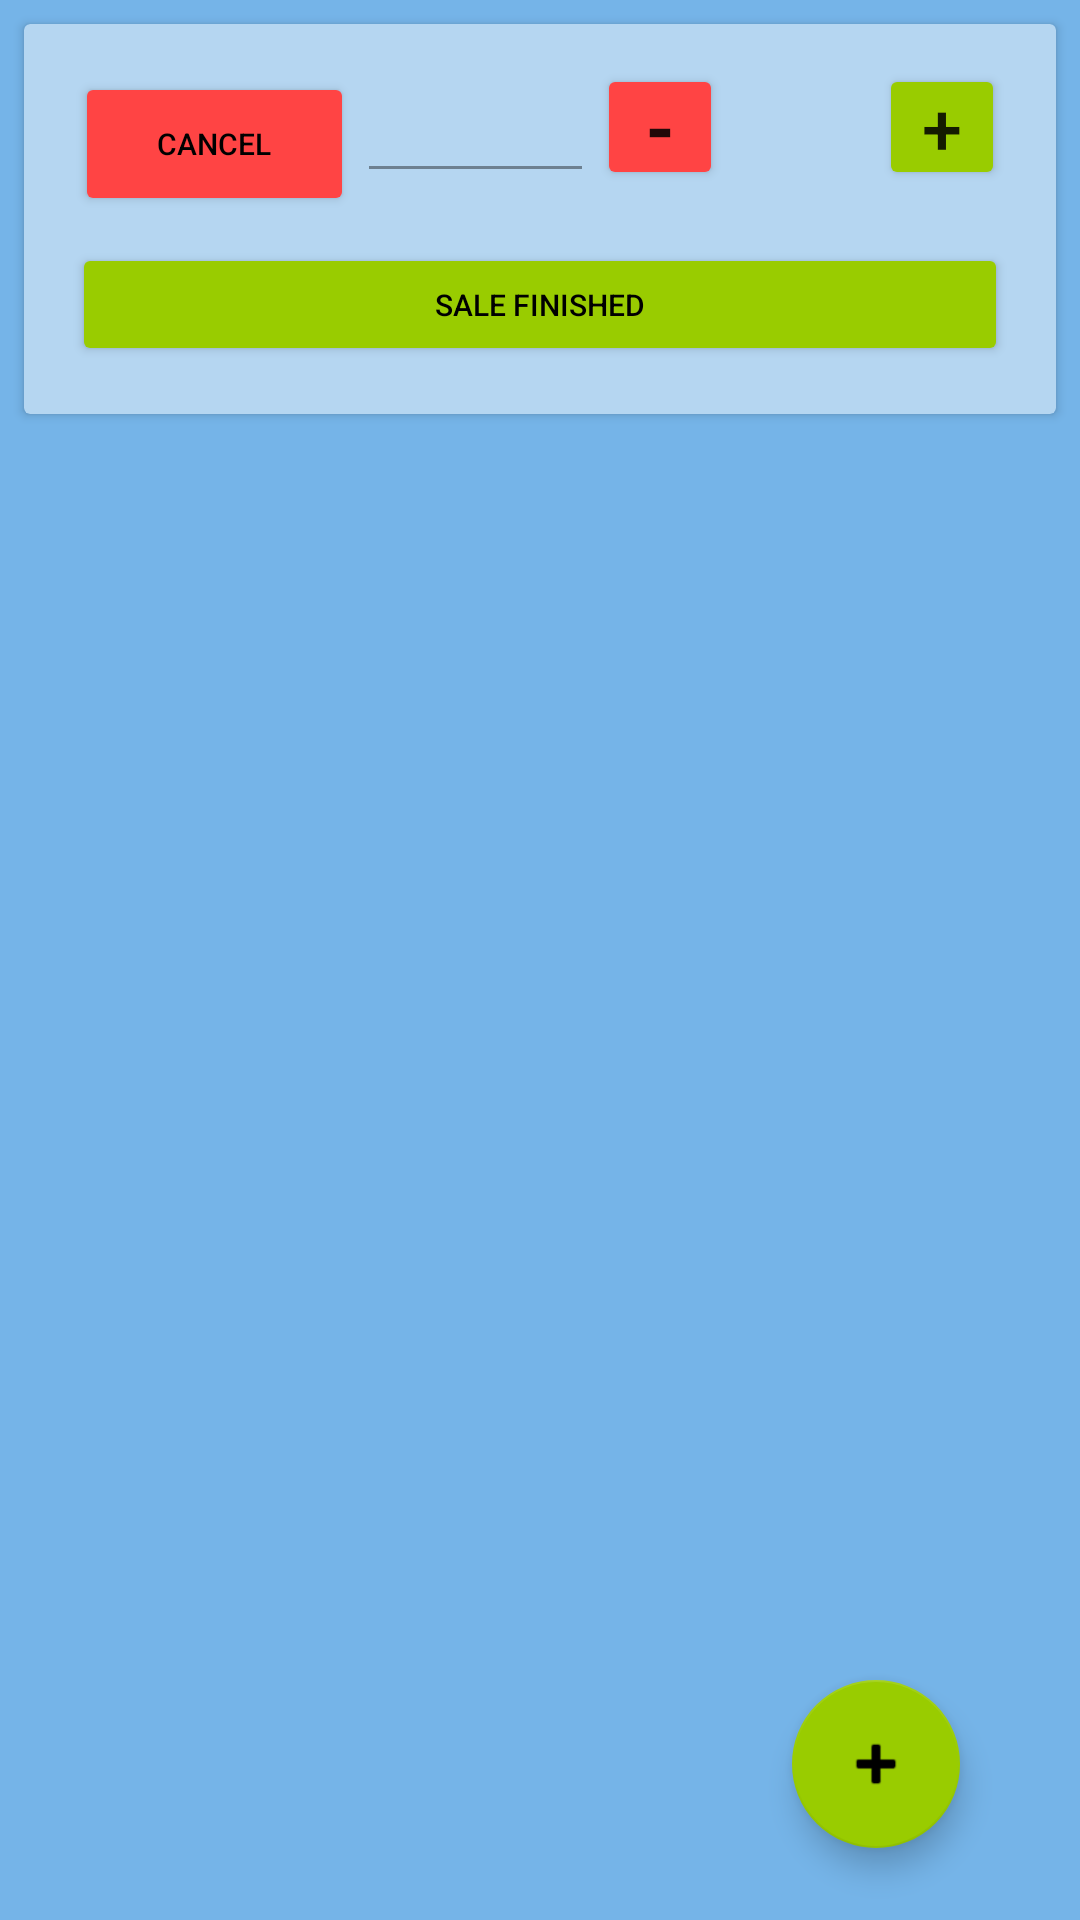

Layout XML and referenced resources for this Android screen:
<!-- AndroidManifest.xml: application theme Theme.BarAdmin -->
<!-- res/layout/fragment_ticket.xml -->
<?xml version="1.0" encoding="utf-8"?>
<androidx.constraintlayout.widget.ConstraintLayout xmlns:android="http://schemas.android.com/apk/res/android"
    xmlns:app="http://schemas.android.com/apk/res-auto"
    xmlns:tools="http://schemas.android.com/tools"
    style="@style/recycler_view"
    android:layout_width="match_parent"
    android:layout_height="match_parent"
    android:theme="@style/ThemeOverlay.BarAdmin.FullscreenContainer"
    tools:context=".ui.Ticket.TicketFragment">

    <androidx.cardview.widget.CardView
        android:id="@+id/cardView"
        style="@style/card"
        android:layout_width="0dp"
        android:layout_height="130dp"
        android:visibility="visible"
        app:layout_constraintEnd_toEndOf="parent"
        app:layout_constraintHorizontal_bias="1.0"
        app:layout_constraintStart_toStartOf="parent"
        app:layout_constraintTop_toTopOf="parent">

        <androidx.constraintlayout.widget.ConstraintLayout
            android:layout_width="match_parent"
            android:layout_height="match_parent">

            <Button
                android:id="@+id/btnMinus"
                android:layout_width="42dp"
                android:layout_height="42dp"
                android:backgroundTint="@color/red"
                android:insetTop="0dp"
                android:insetBottom="0dp"
                android:padding="0dp"
                android:text="@string/minus"
                android:textSize="24sp"
                android:textStyle="bold"
                app:iconPadding="0dp"
                app:layout_constraintBaseline_toBaselineOf="@+id/edtPrice"
                app:layout_constraintEnd_toStartOf="@+id/edtQuantity"
                app:layout_constraintHorizontal_bias="0.5"
                app:layout_constraintStart_toEndOf="@+id/edtPrice" />

            <EditText
                android:id="@id/edtPrice"
                android:layout_width="79dp"
                android:layout_height="wrap_content"
                android:autofillHints=""
                android:backgroundTint="@color/black_overlay"
                android:digits="0123456789,."
                android:ems="10"
                android:gravity="center_horizontal"
                android:inputType="numberDecimal"
                android:textColor="@color/black"
                android:textSize="@dimen/text20sp"
                android:textStyle="bold"
                app:layout_constraintBaseline_toBaselineOf="@+id/btnBack"
                app:layout_constraintEnd_toStartOf="@+id/btnMinus"
                app:layout_constraintHorizontal_bias="0.5"
                app:layout_constraintStart_toEndOf="@+id/btnBack"
                tools:ignore="LabelFor"
                tools:text="17,25" />

            <TextView
                android:id="@+id/edtQuantity"
                android:layout_width="50dp"
                android:layout_height="wrap_content"
                android:autofillHints=""
                android:backgroundTint="@color/black_overlay"
                android:ems="10"
                android:gravity="center_horizontal"
                android:inputType="number"
                android:textColor="@color/black"
                android:textColorHint="#455A64"
                android:textSize="@dimen/text20sp"
                android:textStyle="bold"
                app:layout_constraintBaseline_toBaselineOf="@+id/btnMinus"
                app:layout_constraintEnd_toStartOf="@+id/btnPlus"
                app:layout_constraintHorizontal_bias="0.5"
                app:layout_constraintStart_toEndOf="@+id/btnMinus"
                tools:ignore="LabelFor,TouchTargetSizeCheck"
                tools:text="x2" />

            <Button
                android:id="@+id/btnEnd"
                android:layout_width="0dp"
                android:layout_height="41dp"
                android:layout_marginStart="16dp"
                android:layout_marginEnd="16dp"
                android:layout_marginBottom="16dp"
                android:backgroundTint="@color/green"
                android:text="@string/sale_finished"
                android:textColor="@color/black"
                android:textSize="10sp"
                app:layout_constraintBottom_toBottomOf="parent"
                app:layout_constraintEnd_toEndOf="parent"
                app:layout_constraintStart_toStartOf="parent" />

            <Button
                android:id="@+id/btnBack"
                android:layout_width="93dp"
                android:layout_height="wrap_content"
                android:layout_marginStart="16dp"
                android:layout_marginTop="16dp"
                android:backgroundTint="@color/red"
                android:text="@string/cancel"
                android:textColor="@color/black"
                android:textSize="10sp"
                app:cornerRadius="15dp"
                app:layout_constraintEnd_toStartOf="@+id/edtPrice"
                app:layout_constraintHorizontal_bias="0.5"
                app:layout_constraintStart_toStartOf="parent"
                app:layout_constraintTop_toTopOf="parent" />

            <Button
                android:id="@+id/btnPlus"
                android:layout_width="42dp"
                android:layout_height="42dp"
                android:layout_marginEnd="16dp"
                android:backgroundTint="@color/green"
                android:insetTop="0dp"
                android:insetBottom="0dp"
                android:minWidth="0dp"
                android:minHeight="0dp"
                android:padding="0dp"
                android:text="@string/plus"
                android:textSize="24sp"
                app:iconPadding="0dp"
                app:layout_constraintBaseline_toBaselineOf="@+id/edtQuantity"
                app:layout_constraintEnd_toEndOf="parent"
                app:layout_constraintHorizontal_bias="0.5"
                app:layout_constraintStart_toEndOf="@+id/edtQuantity" />

        </androidx.constraintlayout.widget.ConstraintLayout>

    </androidx.cardview.widget.CardView>

    <androidx.recyclerview.widget.RecyclerView
        android:id="@+id/rv_ticket"
        style="@style/recycler_view"
        android:layout_width="match_parent"
        android:layout_height="0dp"
        android:layout_marginStart="16dp"
        android:layout_marginEnd="16dp"
        app:layout_constraintBottom_toTopOf="@+id/cardView3"
        app:layout_constraintEnd_toEndOf="parent"
        app:layout_constraintHorizontal_bias="0.0"
        app:layout_constraintStart_toStartOf="parent"
        app:layout_constraintTop_toBottomOf="@+id/cardView">

    </androidx.recyclerview.widget.RecyclerView>

    <com.google.android.material.floatingactionbutton.FloatingActionButton
        android:id="@+id/btnMore"
        android:layout_width="wrap_content"
        android:layout_height="wrap_content"
        android:layout_marginEnd="24dp"
        android:layout_marginBottom="24dp"
        android:clickable="true"
        android:src="@android:drawable/ic_input_add"
        app:backgroundTint="@color/green"
        app:layout_constraintBottom_toBottomOf="@+id/rv_ticket"
        app:layout_constraintEnd_toEndOf="@+id/rv_ticket" />

    <androidx.cardview.widget.CardView
        android:id="@+id/cardView3"
        style="@style/card"
        android:layout_width="396dp"
        android:layout_height="wrap_content"
        android:visibility="gone"
        app:layout_constraintBottom_toBottomOf="parent"
        app:layout_constraintEnd_toEndOf="parent"
        app:layout_constraintStart_toStartOf="parent">

        <androidx.constraintlayout.widget.ConstraintLayout
            android:layout_width="match_parent"
            android:layout_height="wrap_content"
            android:padding="8dp">

            <RadioGroup
                android:id="@+id/radioGroup"
                android:layout_width="match_parent"
                android:layout_height="wrap_content"
                android:layout_marginStart="16dp"
                android:layout_marginEnd="16dp"
                android:orientation="horizontal"
                app:layout_constraintBottom_toTopOf="@+id/linearLayout2"
                app:layout_constraintEnd_toEndOf="parent"
                app:layout_constraintStart_toStartOf="parent">

                <RadioButton
                    android:id="@+id/radioButton"
                    android:layout_width="0dp"
                    android:layout_height="wrap_content"
                    android:layout_weight="1"
                    android:checked="true"
                    android:text="@string/cash" />

                <RadioButton
                    android:id="@+id/radioButton2"
                    android:layout_width="0dp"
                    android:layout_height="wrap_content"
                    android:layout_weight="1"
                    android:text="@string/card" />

            </RadioGroup>

            <LinearLayout
                android:id="@+id/linearLayout2"
                android:layout_width="match_parent"
                android:layout_height="wrap_content"
                android:layout_marginStart="16dp"
                android:layout_marginEnd="16dp"
                android:layout_marginBottom="8dp"
                android:orientation="horizontal"
                app:layout_constraintBottom_toTopOf="@+id/btnEnd2"
                app:layout_constraintEnd_toEndOf="parent"
                app:layout_constraintStart_toStartOf="parent">

                <EditText
                    android:id="@+id/edtCash"
                    android:layout_width="0dp"
                    android:layout_height="40dp"
                    android:layout_weight="1"
                    android:ems="10"
                    android:inputType="numberDecimal"
                    android:textSize="@dimen/text20sp"
                    tools:text="20" />

                <TextView
                    android:id="@+id/lblChange"
                    android:layout_width="0dp"
                    android:layout_height="40dp"
                    android:layout_weight="1"
                    android:ems="10"
                    android:textSize="@dimen/text20sp"
                    tools:text="15,55" />

            </LinearLayout>

            <Button
                android:id="@+id/btnEnd2"
                android:layout_width="0dp"
                android:layout_height="wrap_content"
                android:layout_marginStart="16dp"
                android:layout_marginEnd="16dp"
                android:layout_marginBottom="16dp"
                android:backgroundTint="@color/green"
                android:text="@string/sale_finished"
                android:textColor="@color/black"
                android:textSize="10sp"
                app:layout_constraintBottom_toBottomOf="parent"
                app:layout_constraintEnd_toEndOf="parent"
                app:layout_constraintStart_toStartOf="parent" />

        </androidx.constraintlayout.widget.ConstraintLayout>

    </androidx.cardview.widget.CardView>


</androidx.constraintlayout.widget.ConstraintLayout>
<!-- resources referenced by this layout -->
<resources>
  <color name="black">#FF000000</color>
  <color name="black_overlay">#66000000</color>
  <color name="green">@android:color/holo_green_light</color>
  <color name="red">@android:color/holo_red_light</color>
  <dimen name="text20sp">20sp</dimen>
  <string name="cancel">Cancel</string>
  <string name="card">Card</string>
  <string name="cash">Cash</string>
  <string name="minus">-</string>
  <string name="plus">+</string>
  <string name="sale_finished">Sale finished</string>
  <style name="ThemeOverlay.BarAdmin.FullscreenContainer" parent="">
          <item name="fullscreenBackgroundColor">@color/light_blue_600</item>
          <item name="fullscreenTextColor">@color/light_blue_A200</item>
      </style>
  <style name="card">
          <item name="android:layout_margin">8dp</item>
          <item name="cardBackgroundColor">@color/background</item>
          <item name="android:textColor">@color/black</item>
          <item name="android:textAppearance">@android:style/TextAppearance.Large</item>
          <item name="android:textStyle">bold</item>
      </style>
  <style name="recycler_view">
          <item name="android:background">#75B4E8</item>
          <item name="android:textAppearance">@android:style/TextAppearance.Large</item>
      </style>
  <style name="Theme.BarAdmin" parent="Theme.MaterialComponents.DayNight.DarkActionBar">
          
          <item name="colorPrimary">@color/purple_500</item>
          <item name="colorPrimaryVariant">@color/purple_700</item>
          <item name="colorOnPrimary">@color/white</item>
          
          <item name="colorSecondary">@color/teal_200</item>
          <item name="colorSecondaryVariant">@color/teal_700</item>
          <item name="colorOnSecondary">@color/black</item>
          
          <item name="android:statusBarColor">?attr/colorPrimaryVariant</item>
          
      </style>
  <color name="light_blue_600">#FF039BE5</color>
  <color name="light_blue_A200">#FF40C4FF</color>
  <color name="background">#B5D6F1</color>
  <color name="purple_500">#FF6200EE</color>
  <color name="purple_700">#FF3700B3</color>
  <color name="white">#FFFFFFFF</color>
  <color name="teal_200">#FF03DAC5</color>
  <color name="teal_700">#FF018786</color>
</resources>
